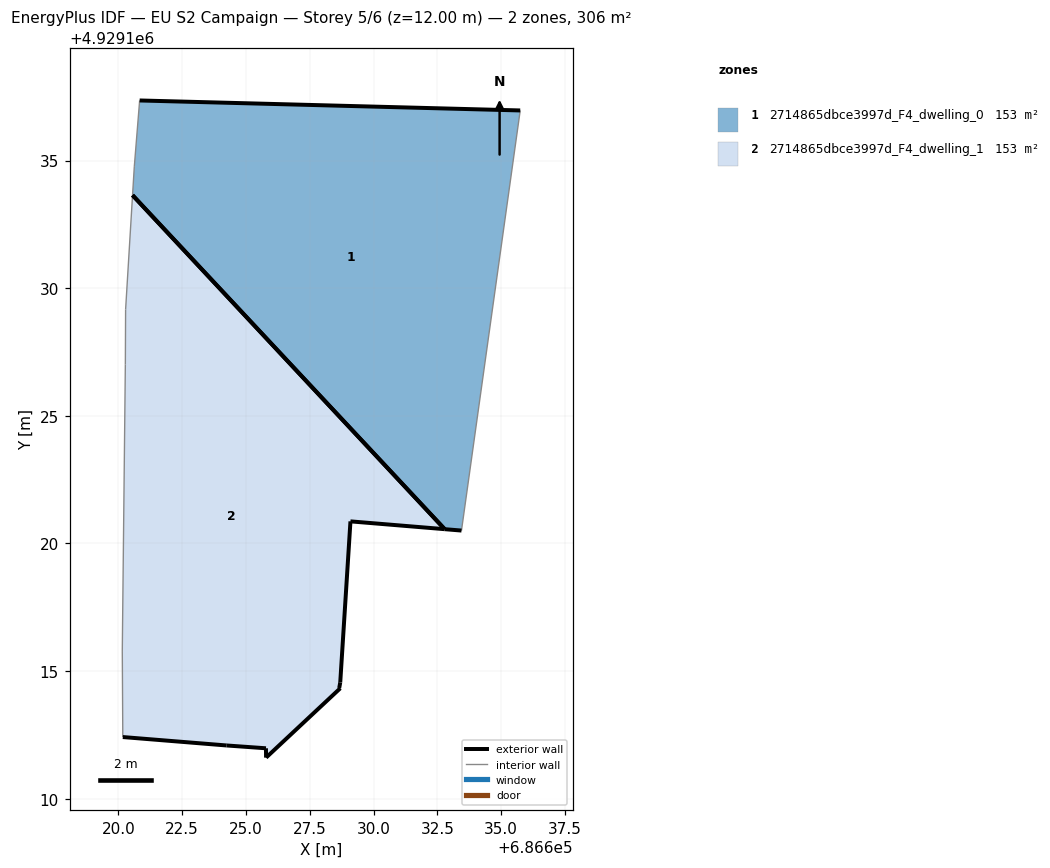
=== STOREY PLAN SPEC (per zone: floor XY polygon, exterior-wall plan segments, windows/doors) ===
zone 1: 2714865dbce3997d_F4_dwelling_0  (152.9 m²)
  floor: (686633.44, 4929120.50) (686635.75, 4929136.96) (686620.84, 4929137.35) (686620.63, 4929134.75) (686620.56, 4929133.64) (686632.79, 4929120.56)
  exterior wall: (686620.84, 4929137.35) – (686635.75, 4929136.96)  [14.9 m]
  exterior wall: (686633.44, 4929120.50) – (686632.79, 4929120.56)  [0.7 m]
  exterior wall: (686632.79, 4929120.56) – (686620.56, 4929133.64)  [17.9 m]
  interior walls: 3
zone 2: 2714865dbce3997d_F4_dwelling_1  (152.9 m²)
  floor: (686628.70, 4929114.33) (686628.65, 4929114.33) (686628.69, 4929114.55) (686629.09, 4929120.86) (686632.79, 4929120.56) (686620.56, 4929133.64) (686620.29, 4929129.16) (686620.28, 4929127.00) (686620.16, 4929115.78) (686620.18, 4929112.41) (686624.24, 4929112.08) (686625.78, 4929111.97) (686625.79, 4929111.61)
  exterior wall: (686628.66, 4929114.33) – (686628.70, 4929114.33)  [0.0 m]
  exterior wall: (686628.70, 4929114.33) – (686625.79, 4929111.61)  [4.0 m]
  exterior wall: (686625.79, 4929111.61) – (686625.79, 4929111.97)  [0.4 m]
  exterior wall: (686625.79, 4929111.97) – (686624.24, 4929112.08)  [1.5 m]
  exterior wall: (686624.24, 4929112.08) – (686620.18, 4929112.41)  [4.1 m]
  exterior wall: (686632.79, 4929120.56) – (686629.09, 4929120.86)  [3.7 m]
  exterior wall: (686629.09, 4929120.86) – (686628.69, 4929114.55)  [6.3 m]
  exterior wall: (686628.69, 4929114.55) – (686628.66, 4929114.33)  [0.2 m]
  exterior wall: (686620.56, 4929133.64) – (686632.79, 4929120.56)  [17.9 m]
  interior walls: 4

=== DERIVED (storey summary) ===
Building: EU S2 Campaign
Storey: 5 of 6  (floor level z = 12.00 m)
Storey gross floor area: 305.8 m²
Zones on this storey: 2
  - 2714865dbce3997d_F4_dwelling_0: floor 152.9 m²; exterior wall 33.5 m (100.5 m²); WWR 0.0%
  - 2714865dbce3997d_F4_dwelling_1: floor 152.9 m²; exterior wall 38.2 m (114.5 m²); WWR 0.0%
Zone adjacency: (none detected)